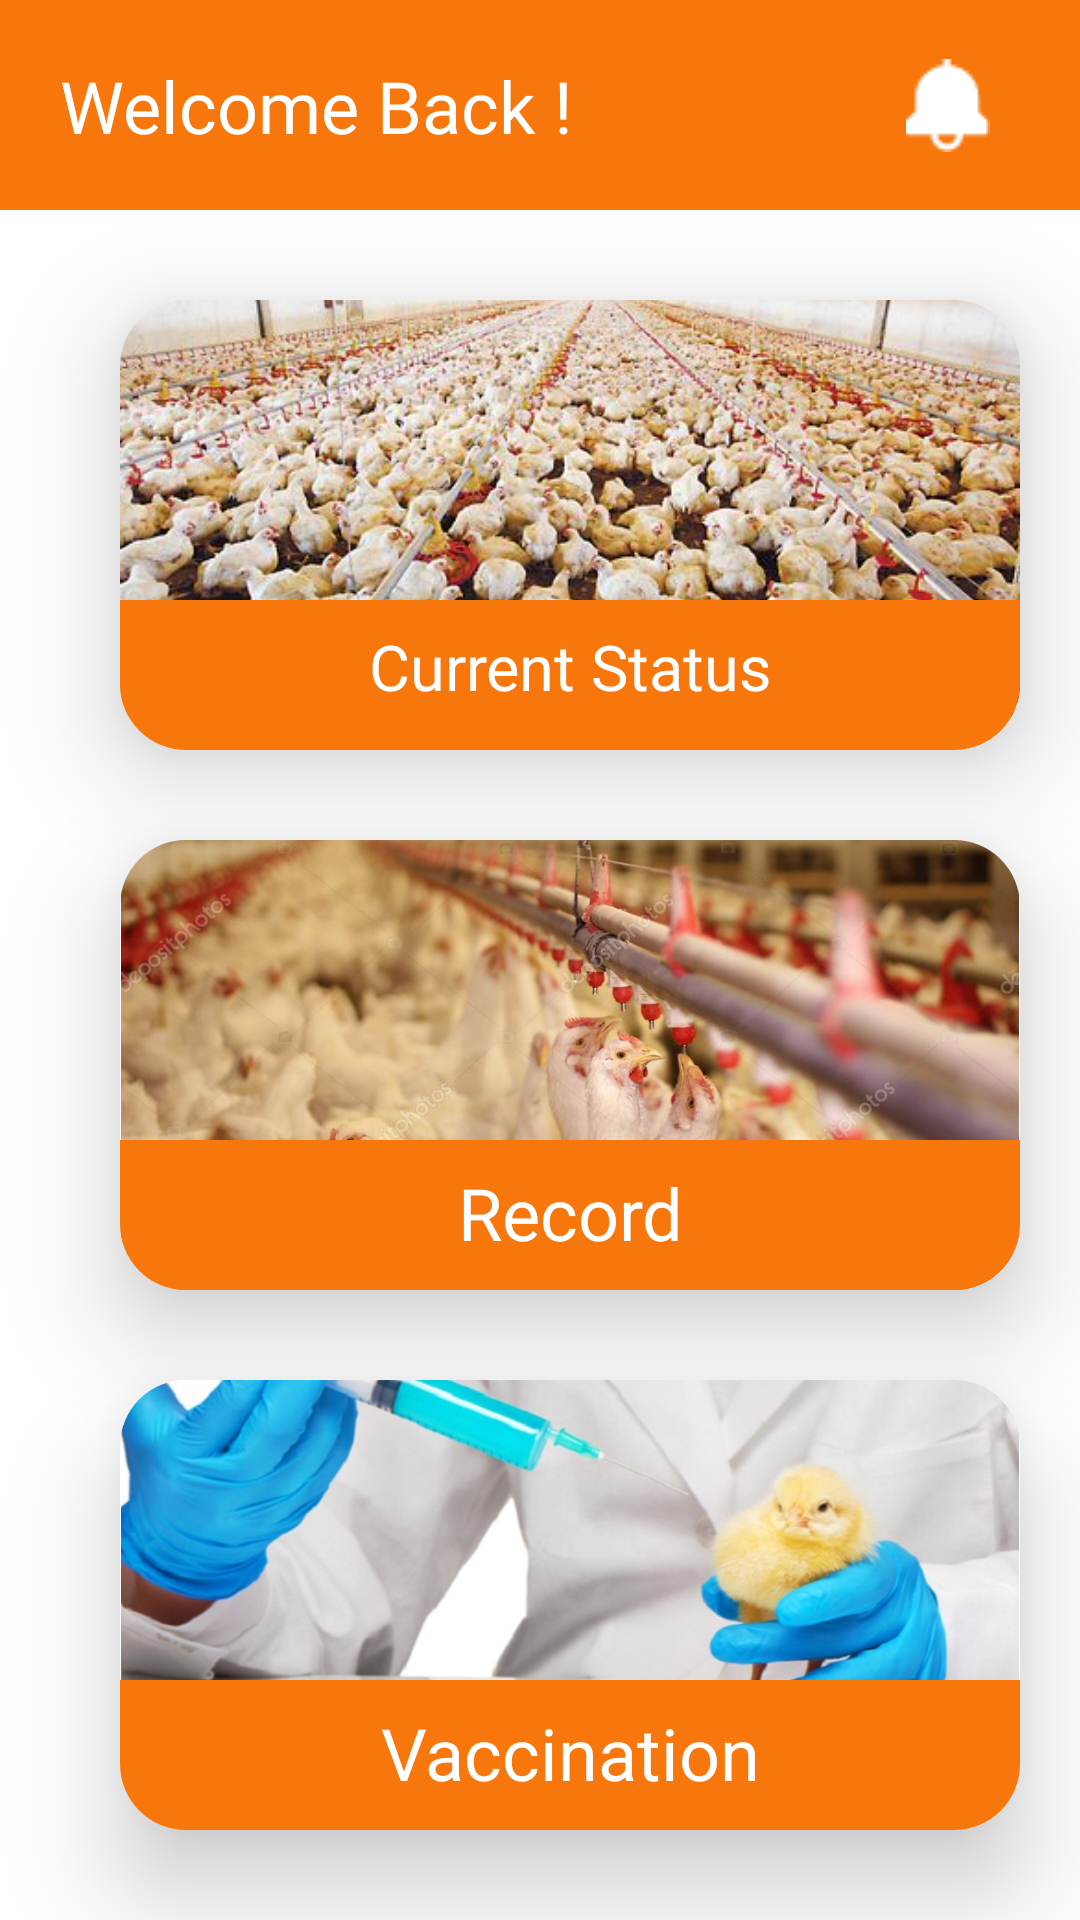

Reconstruct the res/layout file that produces this screen, plus the resources it refers to.
<!-- AndroidManifest.xml: application theme Theme.PoultryFarmManagementSystem -->
<!-- res/layout/activity_worker_batch_dashboard.xml -->
<?xml version="1.0" encoding="utf-8"?>
<androidx.constraintlayout.widget.ConstraintLayout xmlns:android="http://schemas.android.com/apk/res/android"
    xmlns:app="http://schemas.android.com/apk/res-auto"
    xmlns:tools="http://schemas.android.com/tools"
    android:layout_width="match_parent"
    android:layout_height="match_parent"
    tools:context=".Worker.Worker_Batch_Dashboard">

    <LinearLayout
        android:id="@+id/linearLayout1"
        android:layout_width="match_parent"
        android:layout_height="70dp"
        android:background="@color/primary_bg"
        android:orientation="vertical"
        app:layout_constraintStart_toStartOf="parent"
        app:layout_constraintTop_toTopOf="parent">

        <androidx.constraintlayout.widget.ConstraintLayout
            android:layout_width="match_parent"
            android:layout_height="match_parent">

            <TextView
                android:id="@+id/txtbb_title"
                android:layout_width="wrap_content"
                android:layout_height="wrap_content"
                android:layout_marginStart="20dp"
                android:fontFamily="@font/rockwell"
                android:text="Welcome Back !"
                android:textColor="@color/white"
                android:textSize="24sp"
                app:layout_constraintBottom_toBottomOf="parent"
                app:layout_constraintStart_toStartOf="parent"
                app:layout_constraintTop_toTopOf="parent" />

            <ImageView
                android:id="@+id/wbbnotification"
                android:layout_width="wrap_content"
                android:layout_height="wrap_content"
                android:layout_marginEnd="30dp"
                app:layout_constraintBottom_toBottomOf="parent"
                app:layout_constraintEnd_toEndOf="parent"
                app:layout_constraintTop_toTopOf="parent"
                app:srcCompat="@drawable/notificationicon" />
        </androidx.constraintlayout.widget.ConstraintLayout>
    </LinearLayout>

    <androidx.cardview.widget.CardView
        android:id="@+id/batches_box"
        android:layout_width="300dp"
        android:layout_height="150dp"
        android:layout_marginStart="20dp"
        android:layout_marginTop="30dp"
        app:cardCornerRadius="22dp"
        app:cardElevation="20dp"
        app:layout_constraintEnd_toEndOf="parent"
        app:layout_constraintHorizontal_bias="0.5"
        app:layout_constraintStart_toStartOf="parent"
        app:layout_constraintTop_toBottomOf="@+id/linearLayout1">

        <ImageView
            android:id="@+id/imageView6"
            android:layout_width="wrap_content"
            android:layout_height="wrap_content"
            android:layout_marginTop="-50dp"
            android:paddingTop="0dp"
            app:srcCompat="@drawable/broilersimg" />

        <LinearLayout
            android:id="@+id/btn_batches"
            android:layout_width="match_parent"
            android:layout_height="50dp"
            android:layout_gravity="bottom"
            android:background="@color/primary_bg"
            android:orientation="vertical">

            <TextView
                android:id="@+id/current_statusbtn"
                android:layout_width="match_parent"
                android:layout_height="wrap_content"
                android:gravity="center"
                android:padding="8dp"
                android:text="Current Status"
                android:textColor="@color/white"
                android:textSize="21sp" />
        </LinearLayout>
    </androidx.cardview.widget.CardView>

    <androidx.cardview.widget.CardView
        android:id="@+id/Addnewbatch_box"
        android:layout_width="300dp"
        android:layout_height="150dp"
        android:layout_marginTop="30dp"
        app:cardCornerRadius="22dp"
        app:cardElevation="20dp"
        app:layout_constraintEnd_toEndOf="@+id/batches_box"
        app:layout_constraintStart_toStartOf="@+id/batches_box"
        app:layout_constraintTop_toBottomOf="@+id/batches_box">

        <ImageView
            android:id="@+id/wimageView6"
            android:layout_width="wrap_content"
            android:layout_height="wrap_content"
            android:layout_marginTop="-50dp"
            android:paddingTop="0dp"
            app:srcCompat="@drawable/broilersbatchimg" />

        <LinearLayout
            android:id="@+id/btn_newbatches"
            android:layout_width="match_parent"
            android:layout_height="50dp"
            android:layout_gravity="bottom"
            android:background="@color/primary_bg"
            android:orientation="vertical">

            <TextView
                android:id="@+id/record_btn"
                android:layout_width="match_parent"
                android:layout_height="wrap_content"
                android:gravity="center"
                android:padding="8dp"
                android:text="Record"
                android:textColor="@color/white"
                android:textSize="24sp" />
        </LinearLayout>
    </androidx.cardview.widget.CardView>

    <androidx.cardview.widget.CardView
        android:id="@+id/vaccination_box"
        android:layout_width="300dp"
        android:layout_height="150dp"
        android:layout_marginTop="30dp"
        app:cardCornerRadius="22dp"
        app:cardElevation="20dp"
        app:layout_constraintEnd_toEndOf="@+id/Addnewbatch_box"
        app:layout_constraintStart_toStartOf="@+id/Addnewbatch_box"
        app:layout_constraintTop_toBottomOf="@+id/Addnewbatch_box">

        <ImageView
            android:id="@+id/vaccineimgview"
            android:layout_width="wrap_content"
            android:layout_height="wrap_content"
            android:layout_marginTop="-50dp"
            android:paddingTop="0dp"
            app:srcCompat="@drawable/vaccinationimgchick" />

        <LinearLayout
            android:id="@+id/btn_vaccine"
            android:layout_width="match_parent"
            android:layout_height="50dp"
            android:layout_gravity="bottom"
            android:background="@color/primary_bg"
            android:orientation="vertical">

            <TextView
                android:id="@+id/vaccination_btn"
                android:layout_width="match_parent"
                android:layout_height="wrap_content"
                android:gravity="center"
                android:padding="8dp"
                android:text="Vaccination"
                android:textColor="@color/white"
                android:textSize="24sp" />
        </LinearLayout>
    </androidx.cardview.widget.CardView>
</androidx.constraintlayout.widget.ConstraintLayout>
<!-- resources referenced by this layout -->
<resources>
  <color name="primary_bg">#F7770D</color>
  <color name="white">#FFFFFFFF</color>
  <!-- drawable broilersbatchimg: jpg bitmap (drawable, 62744 bytes) -->
  <!-- drawable broilersimg: jpeg bitmap (drawable, 53646 bytes) -->
  <!-- drawable notificationicon: png bitmap (drawable, 492 bytes) -->
  <!-- drawable vaccinationimgchick: jpg bitmap (drawable, 65370 bytes) -->
  <style name="Theme.PoultryFarmManagementSystem" parent="Theme.MaterialComponents.DayNight.NoActionBar">
          
          <item name="colorPrimary">@color/purple_500</item>
          <item name="colorPrimaryVariant">@color/purple_700</item>
          <item name="colorOnPrimary">@color/white</item>
          
          <item name="colorSecondary">@color/teal_200</item>
          <item name="colorSecondaryVariant">@color/teal_700</item>
          <item name="colorOnSecondary">@color/black</item>
          
          <item name="android:statusBarColor" tools:targetApi="l">?attr/colorPrimaryVariant</item>
          
      </style>
  <color name="purple_500">#FF6200EE</color>
  <color name="purple_700">#FF3700B3</color>
  <color name="teal_200">#FF03DAC5</color>
  <color name="teal_700">#FF018786</color>
  <color name="black">#FF000000</color>
</resources>
